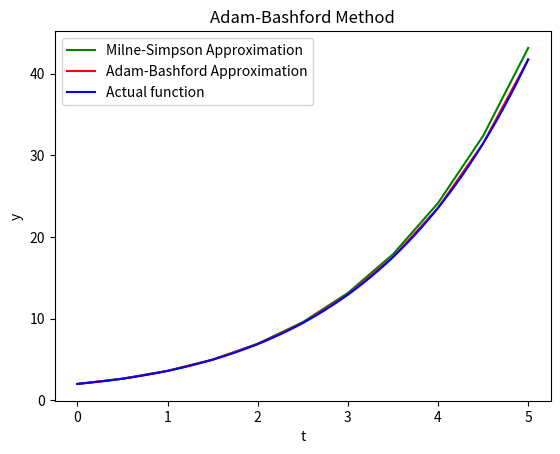

This chart was generated by the following Python code:
import numpy as np
import matplotlib.pyplot as plt
from scipy import integrate

class DE:
    def __init__(self, f, t, y, h, n):
        self.f = f
        self.y = y
        self.t = t
        self.h = h
        self.n = n + 1
        self.y = [0] * (n + 1)
        self.y[0] = y
        self.t = [0] * (n + 1)
        self.t[0] = t
        self.usedmethod = 'None'
        self.method = {'euler': self.Euler, 'rk2': self.RK2, 'rk4': self.RK4, 'modifiedeuler': self.ModifiedEuler, 'improvedeuler': self.ImprovedEuler, 'adam': self.Adamb, 'milne': self.MilneS}
        self.fig, self.ax = plt.subplots()

    def Solve(self, method, draw = False):
        self.method[method](draw)
    
    def cinput(self, f, t, y, h, n):
        self.f = f
        self.y = y
        self.t = t
        self.h = h
        self.n = n + 1
        self.y = [0] * (n + 1)
        self.y[0] = y
        self.t = [0] * (n + 1)
        self.t[0] = t

    def Euler(self, draw = True):
        self.usedmethod = 'Euler'
        for i in range(1, self.n):
            self.y[i] = self.y[i - 1] + self.h * self.f(self.t[i - 1], self.y[i - 1])       
            self.t[i] = self.t[i - 1] + self.h
        if draw == True:
            self.draw(self.t, self.y)
        return self.t, self.y

    def RK2(self, draw = True):
        self.usedmethod = 'RK2'
        for i in range(1, self.n):
            k1 = self.h * self.f(self.t[i - 1], self.y[i - 1])
            k2 = self.h * self.f(self.t[i - 1] + self.h * 0.5, self.y[i - 1] + k1 * 0.5)
            self.y[i] = self.y[i - 1] + k2      
            self.t[i] = self.t[i - 1] + self.h
        if draw == True:
            self.draw(self.t, self.y)
        return self.t, self.y

    def RK4(self, draw = True):
        self.usedmethod = 'RK4'
        for i in range(1, self.n):
            k1 = self.h * self.f(self.t[i - 1], self.y[i - 1])
            k2 = self.h * self.f(self.t[i - 1] + self.h * 0.5, self.y[i - 1] + k1 * 0.5)
            k3 = self.h * self.f(self.t[i - 1] + self.h * 0.5, self.y[i - 1] + k2 * 0.5)
            k4 = self.h * self.f(self.t[i - 1] + self.h, self.y[i - 1] + k3)
            self.y[i] = self.y[i - 1] + (1 / 6) * (k1 + 2 * k2 + 2 * k3 + k4)      
            self.t[i] = self.t[i - 1] + self.h
        if draw == True:
            self.draw(self.t, self.y)
        return self.t, self.y

    def ModifiedEuler(self, draw = True):
        self.usedmethod = 'Modified Euler'
        for i in range(1, self.n):
            k = self.f(self.t[i - 1], self.y[i - 1])
            self.y[i] = self.y[i - 1] + self.h * self.f(self.t[i - 1] + (0.5) * self.h ,self.y[i - 1] + (0.5) * self.h * k)    
            self.t[i] = self.t[i - 1] + self.h
        if draw == True:
            self.draw(self.t, self.y)
        return self.t, self.y
    
    def ImprovedEuler(self, draw = True):
        self.usedmethod = 'Improved Euler'
        for i in range(1, self.n):
            self.y[i] = self.y[i - 1] + (0.5) * self.h * (self.f(self.t[i - 1], self.y[i - 1]) + self.f(self.t[i - 1] + self.h, self.y[i - 1] + self.h * self.f(self.t[i - 1], self.y[i - 1])))    
            self.t[i] = self.t[i - 1] + self.h
        if draw == True:
            self.draw(self.t, self.y)
        return self.t, self.y

    def Adamb(self, draw = True): #not finished
        self.usedmethod = 'Adam-Bashford'
        if self.n >= 4:
            for i in range(1, 4): #Getting First Three values using RK4
                k1 = self.h * self.f(self.t[i - 1], self.y[i - 1])
                k2 = self.h * self.f(self.t[i - 1] + self.h * 0.5, self.y[i - 1] + k1 * 0.5)
                k3 = self.h * self.f(self.t[i - 1] + self.h * 0.5, self.y[i - 1] + k2 * 0.5)
                k4 = self.h * self.f(self.t[i - 1] + self.h, self.y[i - 1] + k3)
                self.y[i] = self.y[i - 1] + (1 / 6) * (k1 + 2 * k2 + 2 * k3 + k4)      
                self.t[i] = self.t[i - 1] + self.h
                
            for i in range(4, self.n):
                dy = list(self.f(np.array(self.t[i-4 :i]),np.array(self.y[i - 4:i])))
                yp = self.y[i - 1] + self.h * (1 / 24) * (55 * dy[-1] - 59 * dy[-2] + 37 * dy[-3] - 9 * dy[-4])
                self.t[i] = self.t[i - 1] + self.h
                dy.append(self.f(self.t[i],yp))
                self.y[i] = self.y[i - 1] + self.h * (1 / 24) * (9 * dy[-1] + 19 * dy[-2] - 5 * dy[-3] + 1 * dy[-4])
            if draw == True:
                self.draw(self.t, self.y)
            return self.t, self.y

    def MilneS(self, draw = True): #not finished
        self.usedmethod = 'Milne-Simpson'
        if self.n >= 4:
            for i in range(1, 4): #Getting First Three values using RK4
                k1 = self.h * self.f(self.t[i - 1], self.y[i - 1])
                k2 = self.h * self.f(self.t[i - 1] + self.h * 0.5, self.y[i - 1] + k1 * 0.5)
                k3 = self.h * self.f(self.t[i - 1] + self.h * 0.5, self.y[i - 1] + k2 * 0.5)
                k4 = self.h * self.f(self.t[i - 1] + self.h, self.y[i - 1] + k3)
                self.y[i] = self.y[i - 1] + (1 / 6) * (k1 + 2 * k2 + 2 * k3 + k4)      
                self.t[i] = self.t[i - 1] + self.h
                
            for i in range(4, self.n):
                dy = list(self.f(np.array(self.t[i-4 :i]),np.array(self.y[i - 4:i])))
                yp = self.y[i - 3] + self.h * (4 / 3) * (2 * dy[-1] - dy[-2] + 2 * dy[-3])
                self.t[i] = self.t[i - 1] + self.h
                dy.append(self.f(self.t[i],yp))
                self.y[i] = self.y[i - 2] + self.h * (1 / 3) * (dy[-1] + 4 * dy[-2] + dy[-3])
            if draw == True:
                self.draw(self.t, self.y)
            return self.t, self.y    
    
    def compare(self, method1, method2, draw = False):
        if draw == False:
            t, y2 = self.method[method2](draw = False)
            y2 = y2[:]
            t, y1 = self.method[method1](draw = False)
        else: 
            ax = self.ax
            t, y2 = self.method[method2](draw = False)
            y2 = y2[:]
            ax.plot(t, y2, color = 'green', label = self.usedmethod + " Approximation")
            t, y1 = self.method[method1](draw = True)
    
        
        print("t\t\t%s\t\t\t%s" %(method1, method2))
        for i in range(self.n):
            print("%g\t\t%.10f\t\t%.10f" %(t[i], y1[i], y2[i]))
    
    def draw(self, t,y):
        ax = self.ax
        ax.plot(t, y, color = 'red', label = self.usedmethod + " Approximation")
        sol = integrate.solve_ivp(self.f, (t[0], t[-1]), [y[0]],t_eval=np.linspace(t[0], t[-1], 1000))
        ax.plot(sol.t, sol.y[0], color = 'blue', label = 'Actual function')
        ax.set(xlabel='t', ylabel='y', title= self.usedmethod + ' Method')
        ax.legend()
        plt.show()
    
##def f(x, y):
##    return 2 - np.exp(-4 * x) - 2 * y
##Diff = DE(f, 0, 1, 1, 10)

def f(x, y):
    return (x + y) / 2 
Diff = DE(f, 0, 2, 0.5, 10)


##def f(x, y):
##    return x
##Diff = DE(f, 0, 1, 0.1, 10)
Diff.compare('adam', 'milne', draw = True)
    
